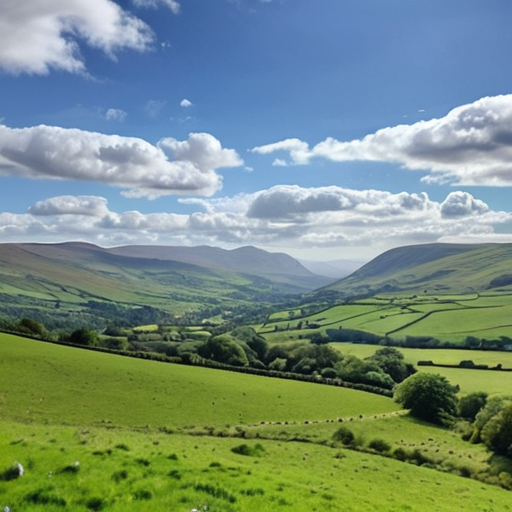
Generation parameters embedded in this image by AUTOMATIC1111 Stable Diffusion web UI or a fork of it (Forge, ...) (PNG 'parameters' text chunk):
A breath taking view of beautiful countryside in the UK. A lush, green valley with mountains in the distance and blue skies  
Steps: 20, Sampler: DPM++ 2M, Schedule type: Karras, CFG scale: 7, Seed: 3553825247, Size: 512x512, Model hash: dd08fa32f9, Model: juggernautXL_ragnarokBy, Version: v1.10.1